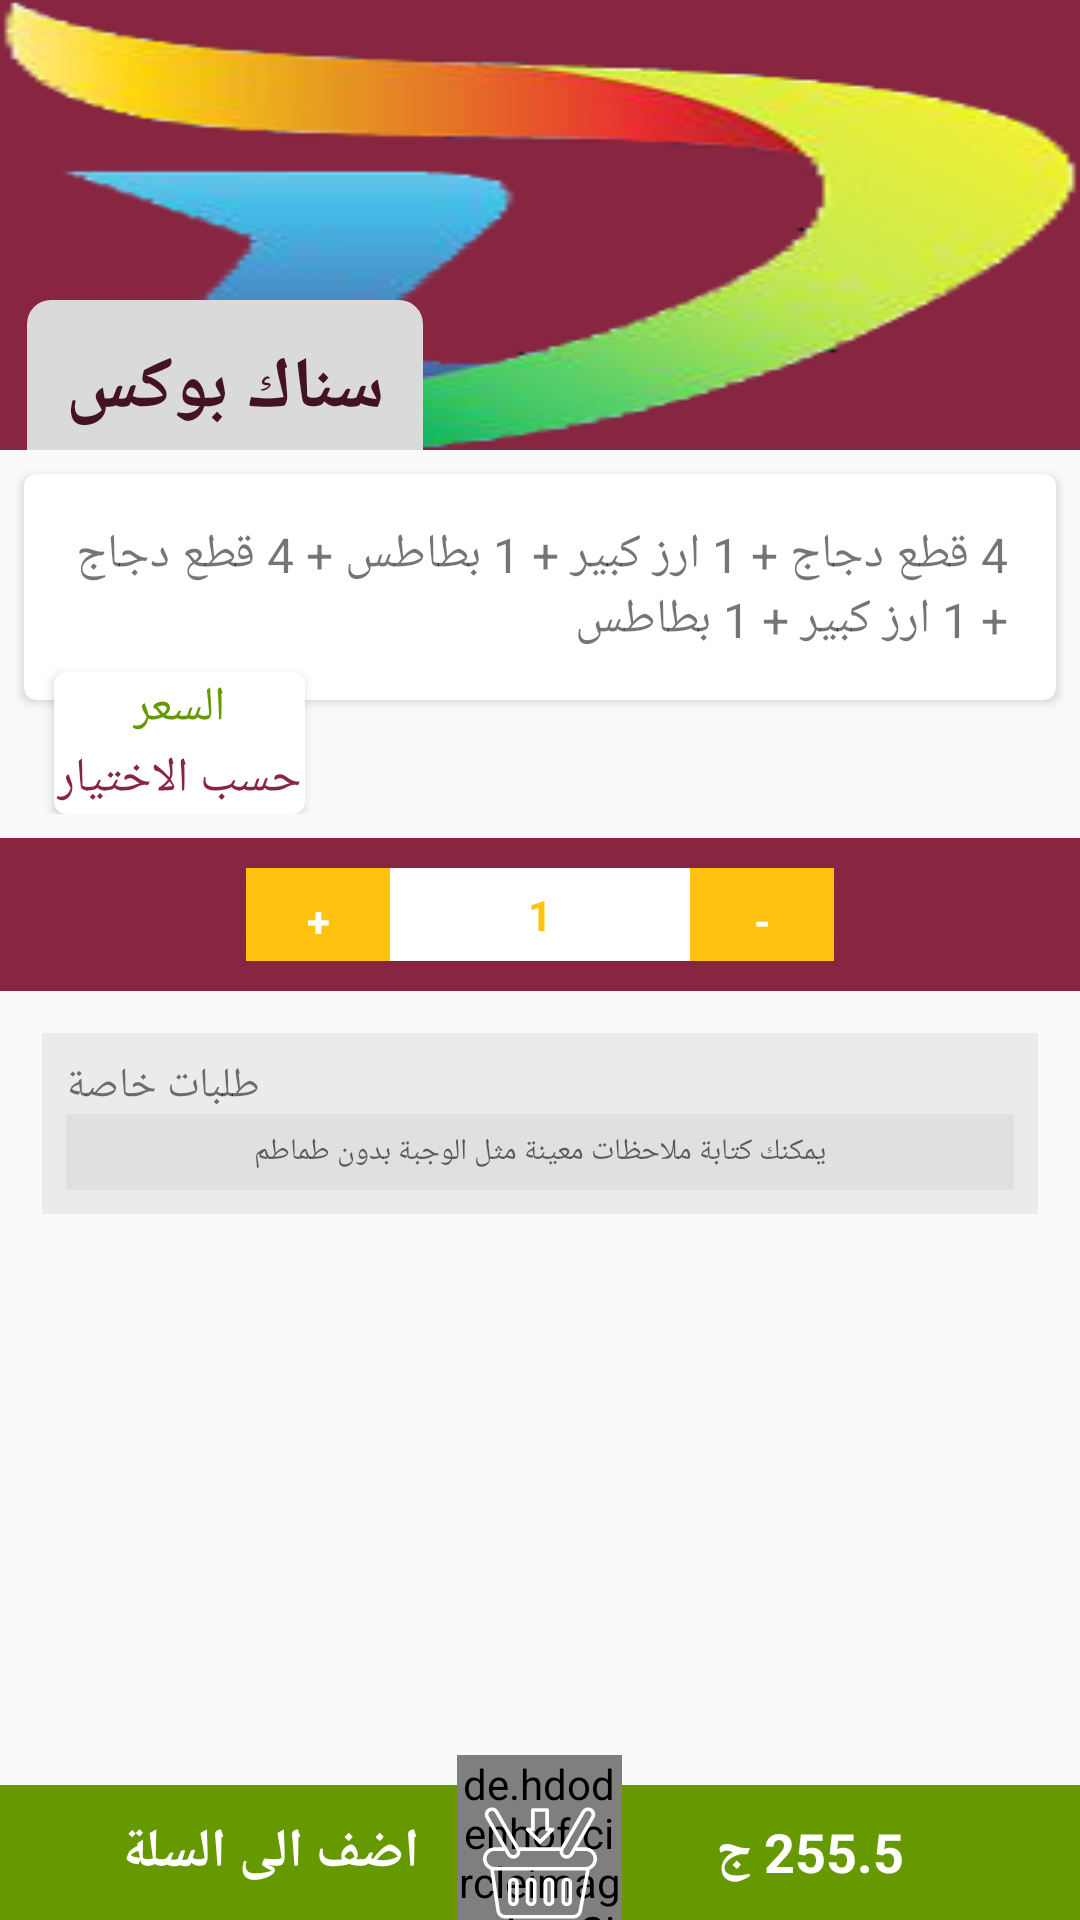

Android layout source for this screen:
<!-- AndroidManifest.xml: application theme AppTheme -->
<!-- res/layout/fragment_menu_item_details.xml -->
<?xml version="1.0" encoding="utf-8"?>
<android.support.design.widget.CoordinatorLayout xmlns:android="http://schemas.android.com/apk/res/android"
    xmlns:app="http://schemas.android.com/apk/res-auto"
    android:layout_width="match_parent"
    android:layout_height="match_parent"
    android:fitsSystemWindows="true">


    <RelativeLayout
        android:layout_width="match_parent"
        android:layout_height="match_parent"
        app:layout_behavior="@string/appbar_scrolling_view_behavior">

        <FrameLayout
            android:layout_width="match_parent"
            android:layout_height="match_parent">

            <android.support.v4.widget.NestedScrollView
                android:layout_width="match_parent"
                android:layout_height="match_parent"
                android:layout_gravity="fill_vertical">

                <LinearLayout
                    android:layout_width="match_parent"
                    android:layout_height="match_parent"
                    android:orientation="vertical">

                    <FrameLayout
                        android:layout_width="match_parent"
                        android:layout_height="match_parent">

                        <FrameLayout
                            android:layout_width="match_parent"
                            android:layout_height="match_parent"
                            android:paddingBottom="10dp">

                            <android.support.v7.widget.CardView
                                android:layout_width="match_parent"
                                android:layout_height="wrap_content"
                                android:layout_marginLeft="8dp"
                                android:layout_marginTop="8dp"
                                android:layout_marginRight="8dp"
                                android:layout_marginBottom="28dp"
                                android:elevation="4dp"
                                app:cardCornerRadius="4dp">

                                <TextView
                                    android:layout_width="wrap_content"
                                    android:layout_height="wrap_content"
                                    android:padding="16dp"
                                    android:text="4 قطع دجاج + 1 ارز كبير + 1 بطاطس + 4 قطع دجاج + 1 ارز كبير + 1 بطاطس  "
                                    android:textSize="16sp" />
                            </android.support.v7.widget.CardView>
                        </FrameLayout>

                        <android.support.v7.widget.CardView
                            android:layout_width="wrap_content"
                            android:layout_height="wrap_content"
                            android:layout_gravity="bottom"
                            android:layout_marginLeft="18dp"
                            android:layout_marginRight="18dp"
                            android:elevation="4dp"
                            app:cardCornerRadius="4dp">

                            <LinearLayout
                                android:layout_width="match_parent"
                                android:layout_height="match_parent"
                                android:gravity="center"
                                android:orientation="vertical">

                                <TextView
                                    android:layout_width="wrap_content"
                                    android:layout_height="wrap_content"
                                    android:padding="1dp"
                                    android:text="السعر"
                                    android:textColor="@android:color/holo_green_dark"
                                    android:textSize="16sp" />

                                <TextView
                                    android:layout_width="wrap_content"
                                    android:layout_height="wrap_content"
                                    android:padding="1dp"
                                    android:text="حسب الاختيار"
                                    android:textColor="@color/colorPrimary"
                                    android:textSize="16sp" />
                            </LinearLayout>
                        </android.support.v7.widget.CardView>
                    </FrameLayout>


                    <android.support.v7.widget.RecyclerView
                        android:id="@+id/menu_item_details_rcy"
                        android:layout_width="match_parent"
                        android:layout_height="wrap_content"
                        android:layout_marginTop="8dp"
                        android:focusable="false"
                        android:nestedScrollingEnabled="false"
                        android:scrollbars="none"></android.support.v7.widget.RecyclerView>


                    <LinearLayout
                        android:layout_width="match_parent"
                        android:layout_height="wrap_content"
                        android:layout_gravity="center"
                        android:background="@color/colorPrimary"
                        android:gravity="center"
                        android:orientation="horizontal"
                        android:padding="8dp">

                        <include layout="@layout/number_button" />
                    </LinearLayout>

                    <LinearLayout
                        android:layout_width="match_parent"
                        android:layout_height="wrap_content"
                        android:background="@color/light_gray"
                        android:layout_margin="14dp"
                        android:orientation="vertical"
                        android:padding="8dp">
                        <TextView
                            android:layout_width="wrap_content"
                            android:layout_height="wrap_content"
                            android:text="طلبات خاصة"/>
                        <EditText
                            android:layout_width="match_parent"
                            android:layout_height="match_parent"
                            android:background="@color/light_gray"
                            android:lines="2"
                            android:inputType="textMultiLine"
                            android:textSize="10sp"
                            android:gravity="center"
                            android:hint="يمكنك كتابة ملاحظات معينة مثل الوجبة بدون طماطم"/>
                    </LinearLayout>



                </LinearLayout>
            </android.support.v4.widget.NestedScrollView>


            <ProgressBar
                android:id="@+id/loading"
                android:layout_width="wrap_content"
                android:layout_height="wrap_content"
                android:layout_gravity="center"
                android:indeterminate="true"
                android:indeterminateTint="?android:colorPrimary"
                android:indeterminateTintMode="src_in"
                android:visibility="gone" />

        </FrameLayout>

    </RelativeLayout>


    <android.support.design.widget.AppBarLayout
        android:id="@+id/app_bar"
        android:layout_width="match_parent"
        android:layout_height="wrap_content">

        <android.support.design.widget.CollapsingToolbarLayout
            android:layout_width="match_parent"
            android:layout_height="match_parent"
            app:contentScrim="?attr/colorPrimary"
            app:expandedTitleGravity="top"
            app:layout_scrollFlags="scroll|exitUntilCollapsed|snap">

            <LinearLayout
                android:layout_width="match_parent"
                android:layout_height="wrap_content"
                android:orientation="vertical">


                <FrameLayout
                    android:id="@+id/searchView"
                    android:layout_width="match_parent"
                    android:layout_height="150dp">

                    <ImageView
                        android:id="@+id/offerImage"
                        android:layout_width="match_parent"
                        android:layout_height="150dp"
                        android:layout_gravity="center"
                        android:scaleType="fitXY"
                        android:src="@drawable/logo"
                        android:visibility="visible" />

                    <include
                        layout="@layout/item_details_app_bar"
                        android:layout_width="match_parent"
                        android:layout_height="wrap_content"
                        app:layout_scrollFlags="enterAlwaysCollapsed" />

                    <TextView
                        android:layout_width="wrap_content"
                        android:layout_height="wrap_content"
                        android:layout_gravity="bottom|start"
                        android:layout_marginStart="8dp"
                        android:layout_marginBottom="-10dp"
                        android:background="@drawable/background_gray"
                        android:padding="14dp"
                        android:text="سناك بوكس"
                        android:textColor="@color/colorPrimaryDark"
                        android:textSize="24sp"
                        android:textStyle="bold" />
                </FrameLayout>
            </LinearLayout>
        </android.support.design.widget.CollapsingToolbarLayout>
    </android.support.design.widget.AppBarLayout>


    <FrameLayout
        android:layout_width="match_parent"
        android:layout_height="55dp"
        android:layout_gravity="bottom">

        <LinearLayout
            android:layout_width="match_parent"
            android:layout_height="45dp"
            android:layout_gravity="bottom"
            android:background="@android:color/holo_green_dark"
            android:gravity="center"
            android:orientation="horizontal">

            <TextView
                android:id="@+id/cart_txt"
                android:layout_width="0dp"
                android:layout_height="wrap_content"
                android:layout_margin="4dp"
                android:layout_weight="1"
                android:gravity="center"
                android:text="اضف الى السلة"
                android:textColor="@android:color/white"
                android:textSize="18sp"
                android:textStyle="bold" />

            <TextView
                android:layout_width="0dp"
                android:layout_height="wrap_content"
                android:layout_margin="4dp"
                android:layout_weight="1"
                android:gravity="center"
                android:text="255.5 ج"
                android:textColor="@android:color/white"
                android:textSize="18sp"
                android:textStyle="bold" />
        </LinearLayout>


        <de.hdodenhof.circleimageview.CircleImageView
            android:layout_width="55dp"
            android:layout_height="55dp"
            android:layout_gravity="center"
            android:src="@android:color/holo_green_dark"/>

        <ImageView
            android:layout_width="40dp"
            android:layout_height="40dp"
            android:layout_gravity="center|bottom"
            android:tint="@android:color/white"
            android:paddingTop="2dp"
            android:src="@drawable/ic_shopping_basket"/>

    </FrameLayout>
</android.support.design.widget.CoordinatorLayout>
<!-- res/layout/number_button.xml (included above) -->
<?xml version="1.0" encoding="utf-8"?>
<LinearLayout xmlns:android="http://schemas.android.com/apk/res/android"
    android:layout_width="200dp"
    android:layout_height="35dp"
    android:background="@drawable/number_bottun"
    android:orientation="horizontal">

    <TextView
        android:id="@+id/number_button_plus_btn"
        android:layout_width="0dp"
        android:layout_height="match_parent"
        android:layout_gravity="center"
        android:layout_weight="1"
        android:padding="8dp"
        android:text="+"
        android:gravity="center"

        android:layout_margin="2dp"
        android:textColor="@android:color/white"
        android:background="@color/colorAccent"
        android:textStyle="bold"
        android:textSize="14dp" />

    <TextView
        android:id="@+id/number_button_value_txt"
        android:layout_width="0dp"
        android:layout_height="match_parent"
        android:layout_gravity="center"
        android:layout_weight="2"
        android:inputType="number"
        android:padding="8dp"
        android:text="1"
        android:textStyle="bold"
        android:gravity="center"
        android:textColor="@color/colorAccent"
        android:textSize="14dp" />

    <TextView
        android:id="@+id/number_button_minus_btn"
        android:layout_width="0dp"
        android:layout_height="match_parent"
        android:layout_gravity="center"
        android:layout_weight="1"
        android:layout_margin="2dp"
        android:padding="8dp"
        android:text="-"
        android:textStyle="bold"
        android:gravity="center"
        android:textColor="@android:color/white"
        android:background="@color/colorAccent"
        android:textSize="14dp" />


</LinearLayout>
<!-- res/layout/item_details_app_bar.xml (included above) -->
<?xml version="1.0" encoding="utf-8"?>
<android.support.design.widget.AppBarLayout xmlns:android="http://schemas.android.com/apk/res/android"
    xmlns:app="http://schemas.android.com/apk/res-auto"
    android:layout_width="match_parent"
    android:layout_height="wrap_content"
    android:background="@android:color/transparent"
    android:theme="@style/AppTheme.AppBarOverlay">

    <android.support.v7.widget.Toolbar
        android:id="@+id/toolbars"
        android:layout_width="match_parent"
        android:layout_height="?attr/actionBarSize"
        android:background="@android:color/transparent"
        app:popupTheme="@style/AppTheme.PopupOverlay">

        <LinearLayout
            android:layout_width="match_parent"
            android:layout_height="match_parent"
            android:orientation="horizontal">

            <ImageView
                android:layout_width="35dp"
                android:layout_height="35dp"
                android:layout_marginTop="10dp"
                android:layout_marginBottom="11dp"
                android:tint="@android:color/white"
                android:src="@drawable/quantum_ic_arrow_back_grey600_24" />




        </LinearLayout>
    </android.support.v7.widget.Toolbar>

</android.support.design.widget.AppBarLayout>
<!-- resources referenced by this layout -->
<resources>
  <color name="colorAccent">#ffc211</color>
  <color name="colorPrimary">#882541</color>
  <color name="colorPrimaryDark">#431321</color>
  <color name="light_gray">#44bfbfbf</color>
  <!-- drawable background_gray (drawable) -->
  <?xml version="1.0" encoding="utf-8"?>
  <layer-list xmlns:android="http://schemas.android.com/apk/res/android">
      <item>
          <ripple android:color="#882541">
              <item>
                  <shape>
                      <solid android:color="#dadada" />
                      <stroke android:width="2dp" android:color="#00000000" />
                      <corners android:radius="8dp" />
                  </shape>
              </item>
          </ripple>
      </item>
  </layer-list>
  <!-- drawable ic_shopping_basket: vector/xml drawable (drawable, 3689 chars, omitted) -->
  <!-- drawable logo: png bitmap (drawable, 23617 bytes) -->
  <!-- drawable number_bottun (drawable) -->
  <?xml version="1.0" encoding="utf-8"?>
  <layer-list xmlns:android="http://schemas.android.com/apk/res/android">
      <item>
          <ripple android:color="#882541">
              <item>
                  <shape>
                      <solid android:color="#ffffff" />
                      <stroke android:width="2dp" android:color="#882541" />
                      <corners android:radius="8dp" />
                  </shape>
              </item>
          </ripple>
      </item>
  </layer-list>
  <style name="AppTheme.AppBarOverlay" parent="ThemeOverlay.AppCompat.Dark.ActionBar" />
  <style name="AppTheme.PopupOverlay" parent="ThemeOverlay.AppCompat.Light" />
  <style name="AppTheme" parent="Theme.AppCompat.Light.NoActionBar">
          
          <item name="colorPrimary">@color/colorPrimary</item>
          <item name="colorPrimaryDark">@color/colorPrimaryDark</item>
          <item name="colorAccent">@color/colorAccent</item>
          <item name="otpViewStyle">@style/OtpWidget.OtpView</item>
      </style>
</resources>
